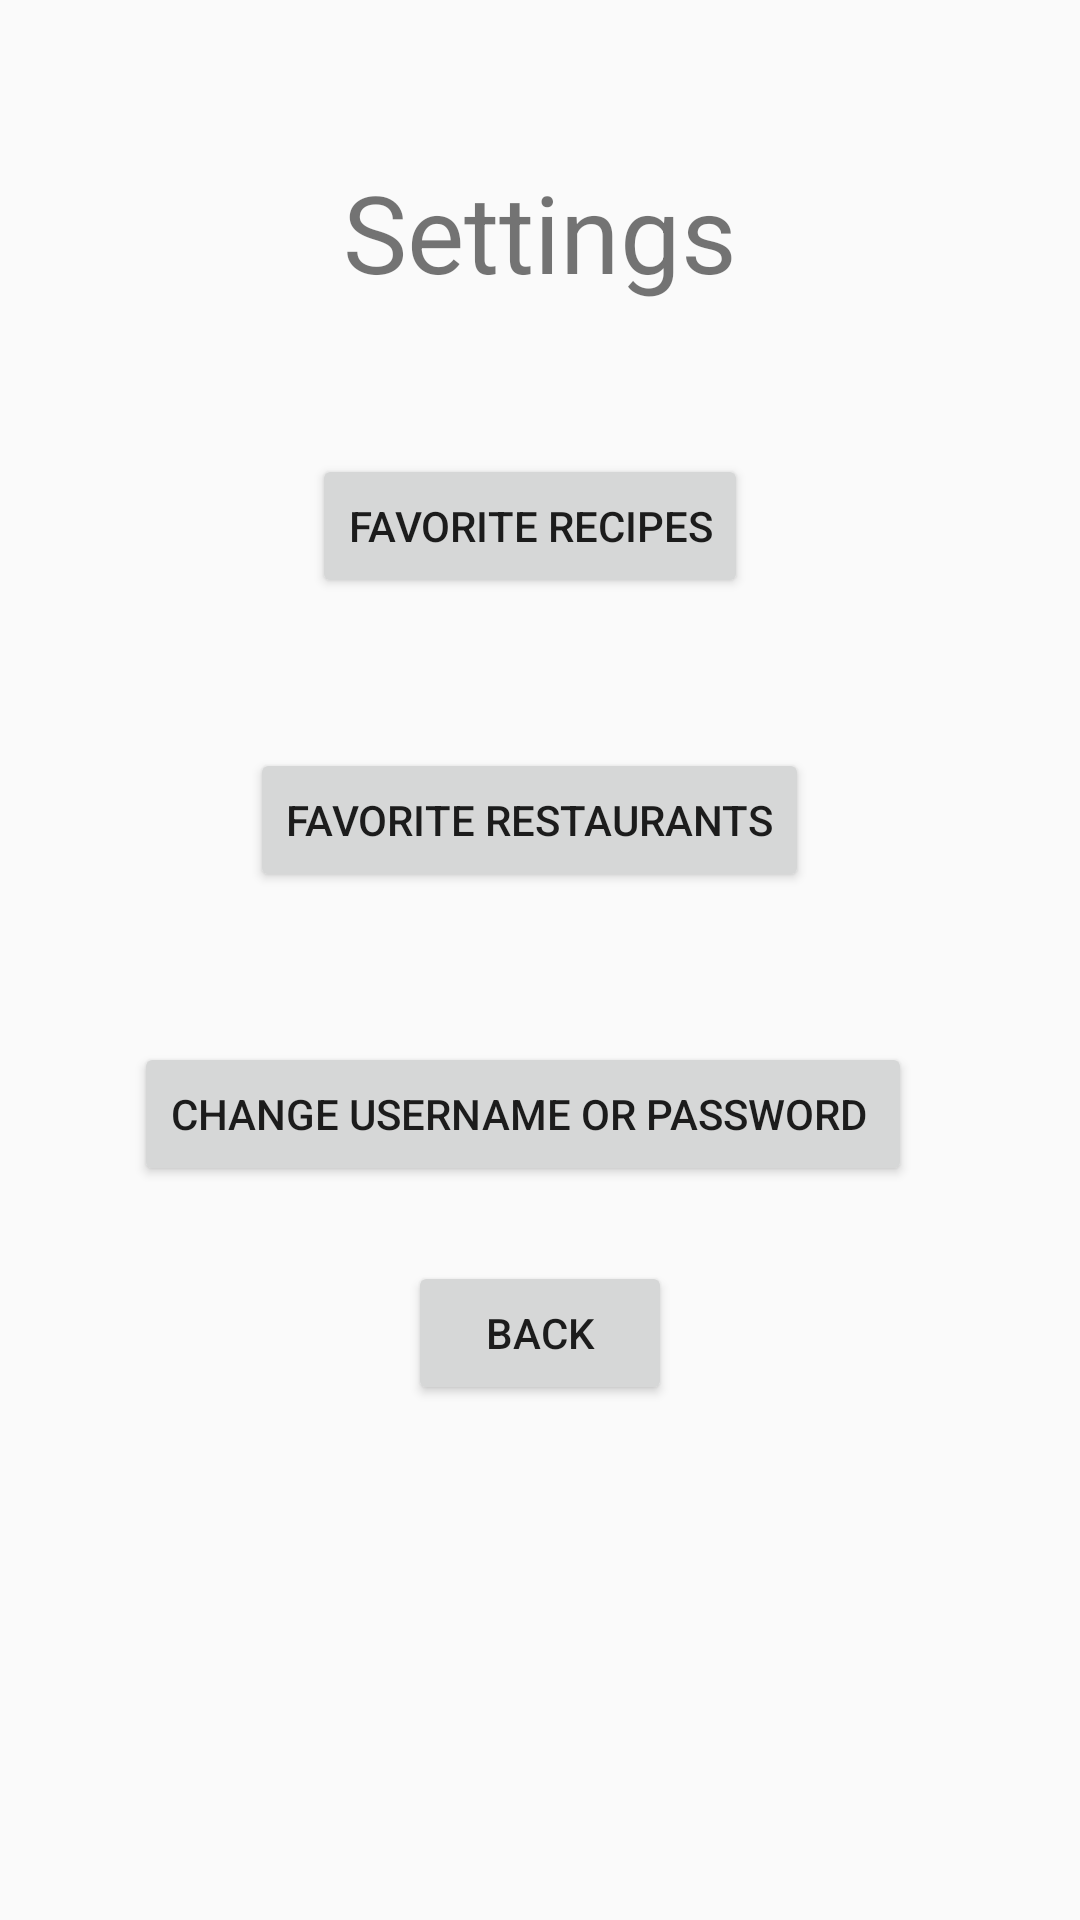

Here is an Android app screen rendered from its layout file. Give the layout XML and the strings, colors and styles it references.
<!-- AndroidManifest.xml: application theme AppTheme -->
<!-- res/layout/activity_settings.xml -->
<?xml version="1.0" encoding="utf-8"?>
<androidx.constraintlayout.widget.ConstraintLayout xmlns:android="http://schemas.android.com/apk/res/android"
    xmlns:app="http://schemas.android.com/apk/res-auto"
    xmlns:tools="http://schemas.android.com/tools"
    android:layout_width="match_parent"
    android:layout_height="match_parent"
    tools:context=".MainActivity">


    <TextView
        android:id="@+id/textView"
        android:layout_width="wrap_content"
        android:layout_height="wrap_content"
        android:layout_marginTop="53dp"
        android:text="Settings"
        android:textSize="36sp"
        app:layout_constraintEnd_toEndOf="parent"
        app:layout_constraintHorizontal_bias="0.5"
        app:layout_constraintStart_toStartOf="parent"
        app:layout_constraintTop_toTopOf="parent" />

    <Button
        android:id="@+id/favoriteRecBtn"
        android:layout_width="wrap_content"
        android:layout_height="wrap_content"
        android:layout_marginStart="158dp"
        android:layout_marginLeft="158dp"
        android:layout_marginTop="50dp"
        android:layout_marginEnd="165dp"
        android:layout_marginRight="165dp"
        android:text="Favorite Recipes"
        app:layout_constraintEnd_toEndOf="parent"
        app:layout_constraintStart_toStartOf="parent"
        app:layout_constraintTop_toBottomOf="@+id/textView" />

    <Button
        android:id="@+id/favoriteRestBtn"
        android:layout_width="wrap_content"
        android:layout_height="wrap_content"
        android:layout_marginStart="158dp"
        android:layout_marginLeft="158dp"
        android:layout_marginTop="50dp"
        android:layout_marginEnd="165dp"
        android:layout_marginRight="165dp"
        android:text="Favorite Restaurants"
        app:layout_constraintEnd_toEndOf="parent"
        app:layout_constraintStart_toStartOf="parent"
        app:layout_constraintTop_toBottomOf="@+id/favoriteRecBtn" />

    <Button
        android:id="@+id/accountBtn"
        android:layout_width="wrap_content"
        android:layout_height="wrap_content"
        android:layout_marginStart="160dp"
        android:layout_marginLeft="160dp"
        android:layout_marginTop="50dp"
        android:layout_marginEnd="163dp"
        android:layout_marginRight="163dp"
        android:text="Change Username or Password "
        app:layout_constraintEnd_toEndOf="parent"
        app:layout_constraintHorizontal_bias="0.52"
        app:layout_constraintStart_toStartOf="parent"
        app:layout_constraintTop_toBottomOf="@+id/favoriteRestBtn" />

    <Button
        android:id="@+id/backBtn"
        android:layout_width="wrap_content"
        android:layout_height="wrap_content"
        android:layout_marginTop="25dp"
        android:text="Back"
        app:layout_constraintEnd_toEndOf="parent"
        app:layout_constraintHorizontal_bias="0.5"
        app:layout_constraintStart_toStartOf="parent"
        app:layout_constraintTop_toBottomOf="@+id/accountBtn" />
</androidx.constraintlayout.widget.ConstraintLayout>
<!-- resources referenced by this layout -->
<resources>
  <style name="AppTheme" parent="Theme.AppCompat.Light.DarkActionBar">
          
          <item name="colorPrimary">@color/colorPrimary</item>
          <item name="colorPrimaryDark">@color/colorPrimaryDark</item>
          <item name="colorAccent">@color/colorAccent</item>
      </style>
  <!-- not gathered from this repository: default colours our renderer supplied (Android Studio template values) -->
  <color name="colorPrimary">#FF6200EE</color>
  <color name="colorPrimaryDark">#FF3700B3</color>
  <color name="colorAccent">#FF03DAC5</color>
</resources>
